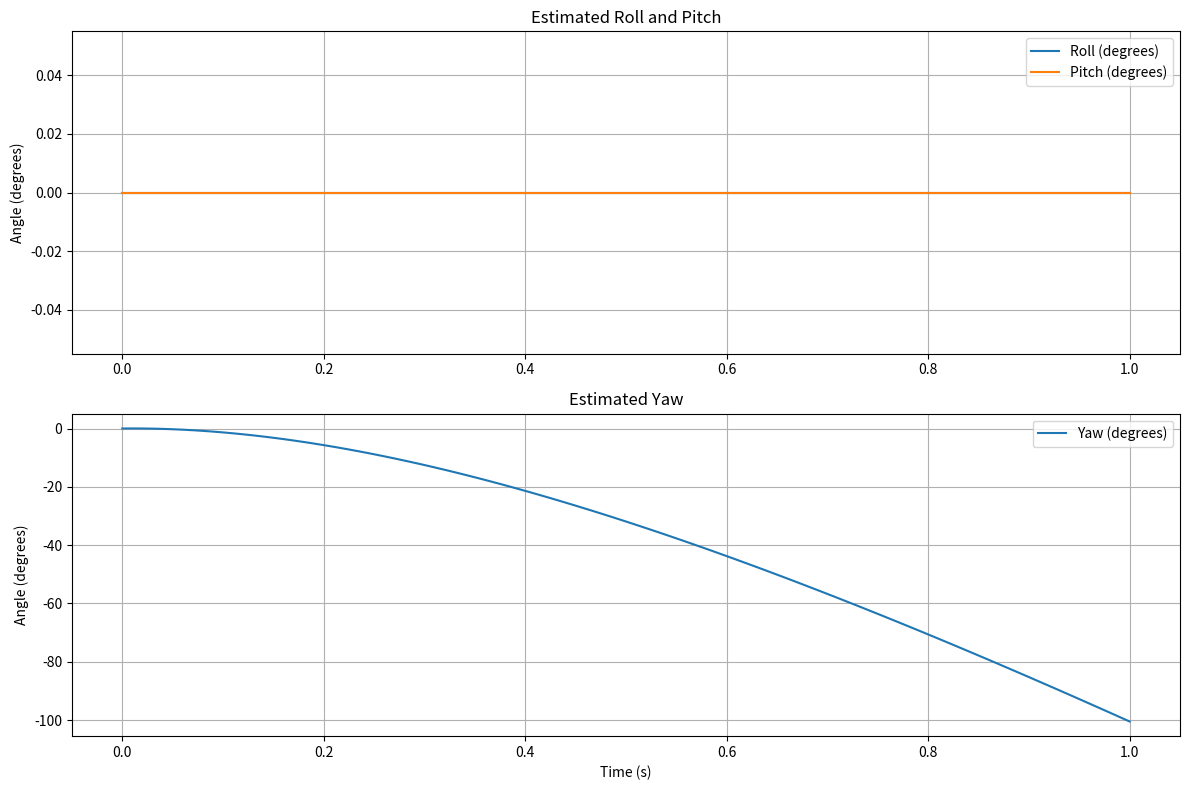

Source code (Python):
import numpy as np
import pandas as pd
import matplotlib.pyplot as plt

class ComplementaryFilter:
    """
    A complementary filter for estimating roll, pitch, and yaw.
    """
    def __init__(self, dt, alpha=0.98):
        self.dt = dt
        self.alpha = alpha
        self.roll = 0.0
        self.pitch = 0.0
        self.yaw = 0.0

    def update(self, accel_x, accel_y, accel_z, gyro_x, gyro_y, gyro_z, mag_x=None, mag_y=None, mag_z=None):
        """
        Updates the filter with new sensor readings and estimates roll, pitch, and yaw.
        """
        # Accelerometer-derived angles
        accel_roll = np.arctan2(accel_y, np.sqrt(accel_x**2 + accel_z**2))
        accel_pitch = np.arctan2(-accel_x, np.sqrt(accel_y**2 + accel_z**2))

        # Gyroscope-derived angles (integrated)
        # Note: This is a simple integration. A more robust solution would use quaternions.
        self.roll += gyro_x * self.dt
        self.pitch += gyro_y * self.dt
        self.yaw += gyro_z * self.dt # Gyro-based yaw

        # Complementary filter fusion for roll and pitch
        self.roll = self.alpha * self.roll + (1 - self.alpha) * accel_roll
        self.pitch = self.alpha * self.pitch + (1 - self.alpha) * accel_pitch

        # Magnetometer-based yaw (tilt-compensated)
        if mag_x is not None and mag_y is not None and mag_z is not None:
            # Tilt compensation
            mag_x_comp = mag_x * np.cos(self.pitch) + mag_z * np.sin(self.pitch)
            mag_y_comp = mag_x * np.sin(self.roll) * np.sin(self.pitch) + mag_y * np.cos(self.roll) - mag_z * np.sin(self.roll) * np.cos(self.pitch)
            
            # Yaw calculation
            mag_yaw = np.arctan2(-mag_y_comp, mag_x_comp)
            
            # Fuse gyro yaw and magnetometer yaw
            # This is a simple approach. A better fusion would be needed for robust performance.
            self.yaw = self.alpha * self.yaw + (1 - self.alpha) * mag_yaw

        return np.degrees(self.roll), np.degrees(self.pitch), np.degrees(self.yaw)

def estimate_orientation(imu_data_df, dt=0.01, alpha=0.98):
    """
    Estimates orientation (roll, pitch, yaw) from a DataFrame of IMU data.
    """
    filter = ComplementaryFilter(dt, alpha)
    rolls, pitchs, yaws = [], [], []

    has_mag = all(col in imu_data_df.columns for col in ['mag_x', 'mag_y', 'mag_z'])
    if not has_mag:
        print("Magnetometer data not found. Yaw estimation will be based on gyroscope integration only.")

    for index, row in imu_data_df.iterrows():
        mag_x, mag_y, mag_z = (row['mag_x'], row['mag_y'], row['mag_z']) if has_mag else (None, None, None)
        
        roll, pitch, yaw = filter.update(
            row['accel_x'], row['accel_y'], row['accel_z'],
            row['gyro_x'], row['gyro_y'], row['gyro_z'],
            mag_x, mag_y, mag_z
        )
        rolls.append(roll)
        pitchs.append(pitch)
        yaws.append(yaw)
    
    imu_data_df['roll'] = rolls
    imu_data_df['pitch'] = pitchs
    imu_data_df['yaw'] = yaws
    return imu_data_df

if __name__ == "__main__":
    # Example usage with dummy data
    dummy_data = {
        'timestamp': np.linspace(0, 1, 100),
        'accel_x': np.zeros(100),
        'accel_y': np.zeros(100),
        'accel_z': np.full(100, 9.81),
        'gyro_x': np.zeros(100),
        'gyro_y': np.zeros(100),
        'gyro_z': np.full(100, 0.1), # Simulating a slow turn
        'mag_x': np.cos(np.linspace(0, np.pi, 100)),
        'mag_y': np.sin(np.linspace(0, np.pi, 100)),
        'mag_z': np.zeros(100),
    }
    dummy_df = pd.DataFrame(dummy_data)

    dt_example = dummy_data['timestamp'][1] - dummy_data['timestamp'][0]
    orientation_df = estimate_orientation(dummy_df.copy(), dt=dt_example)

    print("IMU data with estimated orientation:")
    print(orientation_df[['timestamp', 'roll', 'pitch', 'yaw']].head())

    # Plotting for visualization
    plt.figure(figsize=(12, 8))
    plt.subplot(2, 1, 1)
    plt.plot(orientation_df['timestamp'], orientation_df['roll'], label='Roll (degrees)')
    plt.plot(orientation_df['timestamp'], orientation_df['pitch'], label='Pitch (degrees)')
    plt.title('Estimated Roll and Pitch')
    plt.ylabel('Angle (degrees)')
    plt.legend()
    plt.grid(True)

    plt.subplot(2, 1, 2)
    plt.plot(orientation_df['timestamp'], orientation_df['yaw'], label='Yaw (degrees)')
    plt.title('Estimated Yaw')
    plt.xlabel('Time (s)')
    plt.ylabel('Angle (degrees)')
    plt.legend()
    plt.grid(True)
    
    plt.tight_layout()
    plt.show()